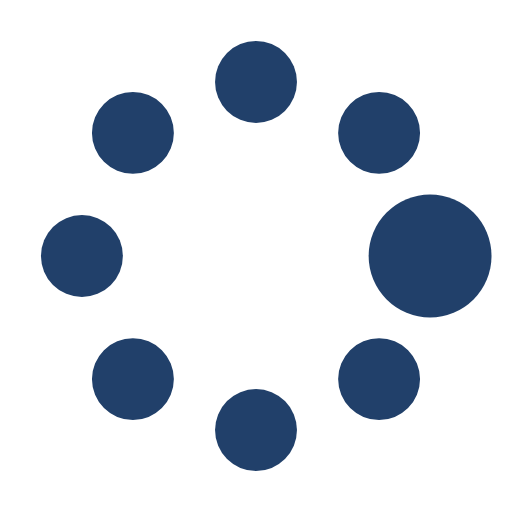
t = 0.00 s
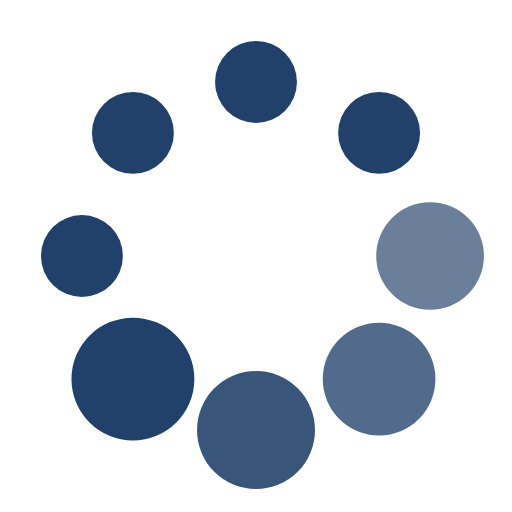
t = 0.37 s
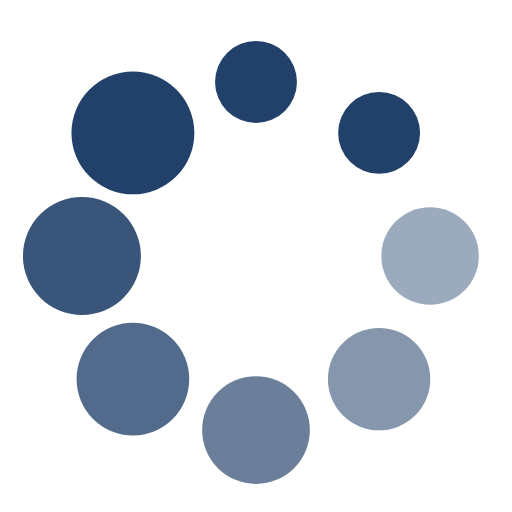
t = 0.62 s
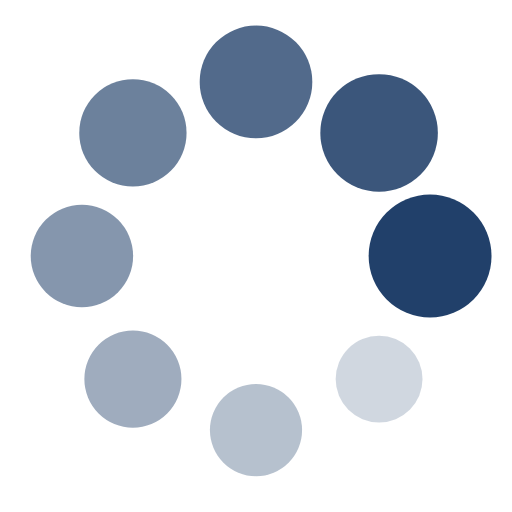
t = 1.00 s
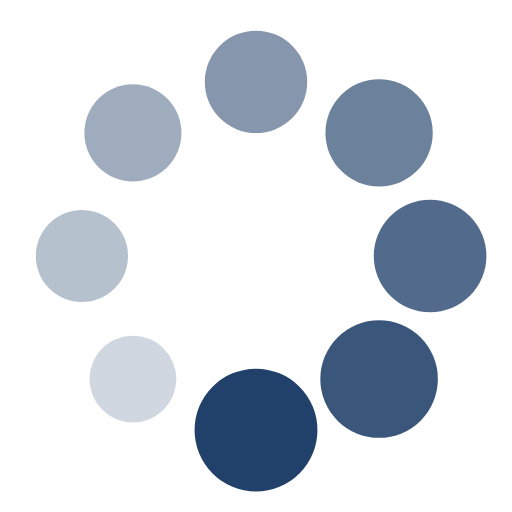
t = 1.25 s
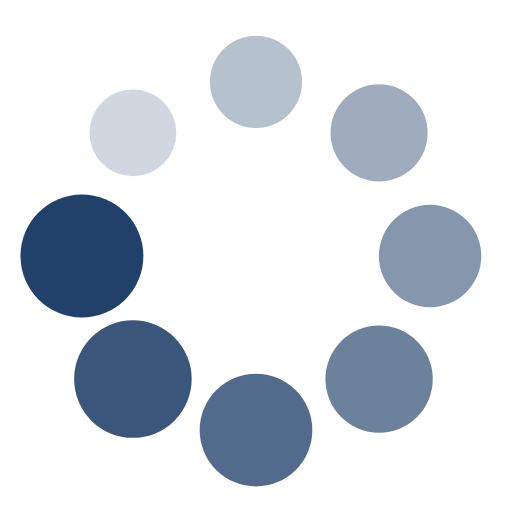
t = 1.50 s

The animated SVG that drew these frames (rendered in a browser with its animation timeline set to each time). Animation: 16 SMIL elements (animate=8,animateTransform=8); one cycle of 1.87 s, repeats indefinitely.

<?xml version="1.0" encoding="utf-8"?><svg width='22px' height='22px' xmlns="http://www.w3.org/2000/svg" viewBox="0 0 100 100" preserveAspectRatio="xMidYMid" class="uil-spin"><rect x="0" y="0" width="100" height="100" fill="none" class="bk"></rect><g transform="translate(50 50)"><g transform="rotate(0) translate(34 0)"><circle cx="0" cy="0" r="8" fill="#21406A"><animate attributeName="opacity" from="1" to="0.1" begin="0s" dur="1s" repeatCount="indefinite"></animate><animateTransform attributeName="transform" type="scale" from="1.5" to="1" begin="0s" dur="1s" repeatCount="indefinite"></animateTransform></circle></g><g transform="rotate(45) translate(34 0)"><circle cx="0" cy="0" r="8" fill="#21406A"><animate attributeName="opacity" from="1" to="0.1" begin="0.12s" dur="1s" repeatCount="indefinite"></animate><animateTransform attributeName="transform" type="scale" from="1.5" to="1" begin="0.12s" dur="1s" repeatCount="indefinite"></animateTransform></circle></g><g transform="rotate(90) translate(34 0)"><circle cx="0" cy="0" r="8" fill="#21406A"><animate attributeName="opacity" from="1" to="0.1" begin="0.25s" dur="1s" repeatCount="indefinite"></animate><animateTransform attributeName="transform" type="scale" from="1.5" to="1" begin="0.25s" dur="1s" repeatCount="indefinite"></animateTransform></circle></g><g transform="rotate(135) translate(34 0)"><circle cx="0" cy="0" r="8" fill="#21406A"><animate attributeName="opacity" from="1" to="0.1" begin="0.37s" dur="1s" repeatCount="indefinite"></animate><animateTransform attributeName="transform" type="scale" from="1.5" to="1" begin="0.37s" dur="1s" repeatCount="indefinite"></animateTransform></circle></g><g transform="rotate(180) translate(34 0)"><circle cx="0" cy="0" r="8" fill="#21406A"><animate attributeName="opacity" from="1" to="0.1" begin="0.5s" dur="1s" repeatCount="indefinite"></animate><animateTransform attributeName="transform" type="scale" from="1.5" to="1" begin="0.5s" dur="1s" repeatCount="indefinite"></animateTransform></circle></g><g transform="rotate(225) translate(34 0)"><circle cx="0" cy="0" r="8" fill="#21406A"><animate attributeName="opacity" from="1" to="0.1" begin="0.62s" dur="1s" repeatCount="indefinite"></animate><animateTransform attributeName="transform" type="scale" from="1.5" to="1" begin="0.62s" dur="1s" repeatCount="indefinite"></animateTransform></circle></g><g transform="rotate(270) translate(34 0)"><circle cx="0" cy="0" r="8" fill="#21406A"><animate attributeName="opacity" from="1" to="0.1" begin="0.75s" dur="1s" repeatCount="indefinite"></animate><animateTransform attributeName="transform" type="scale" from="1.5" to="1" begin="0.75s" dur="1s" repeatCount="indefinite"></animateTransform></circle></g><g transform="rotate(315) translate(34 0)"><circle cx="0" cy="0" r="8" fill="#21406A"><animate attributeName="opacity" from="1" to="0.1" begin="0.87s" dur="1s" repeatCount="indefinite"></animate><animateTransform attributeName="transform" type="scale" from="1.5" to="1" begin="0.87s" dur="1s" repeatCount="indefinite"></animateTransform></circle></g></g></svg>
